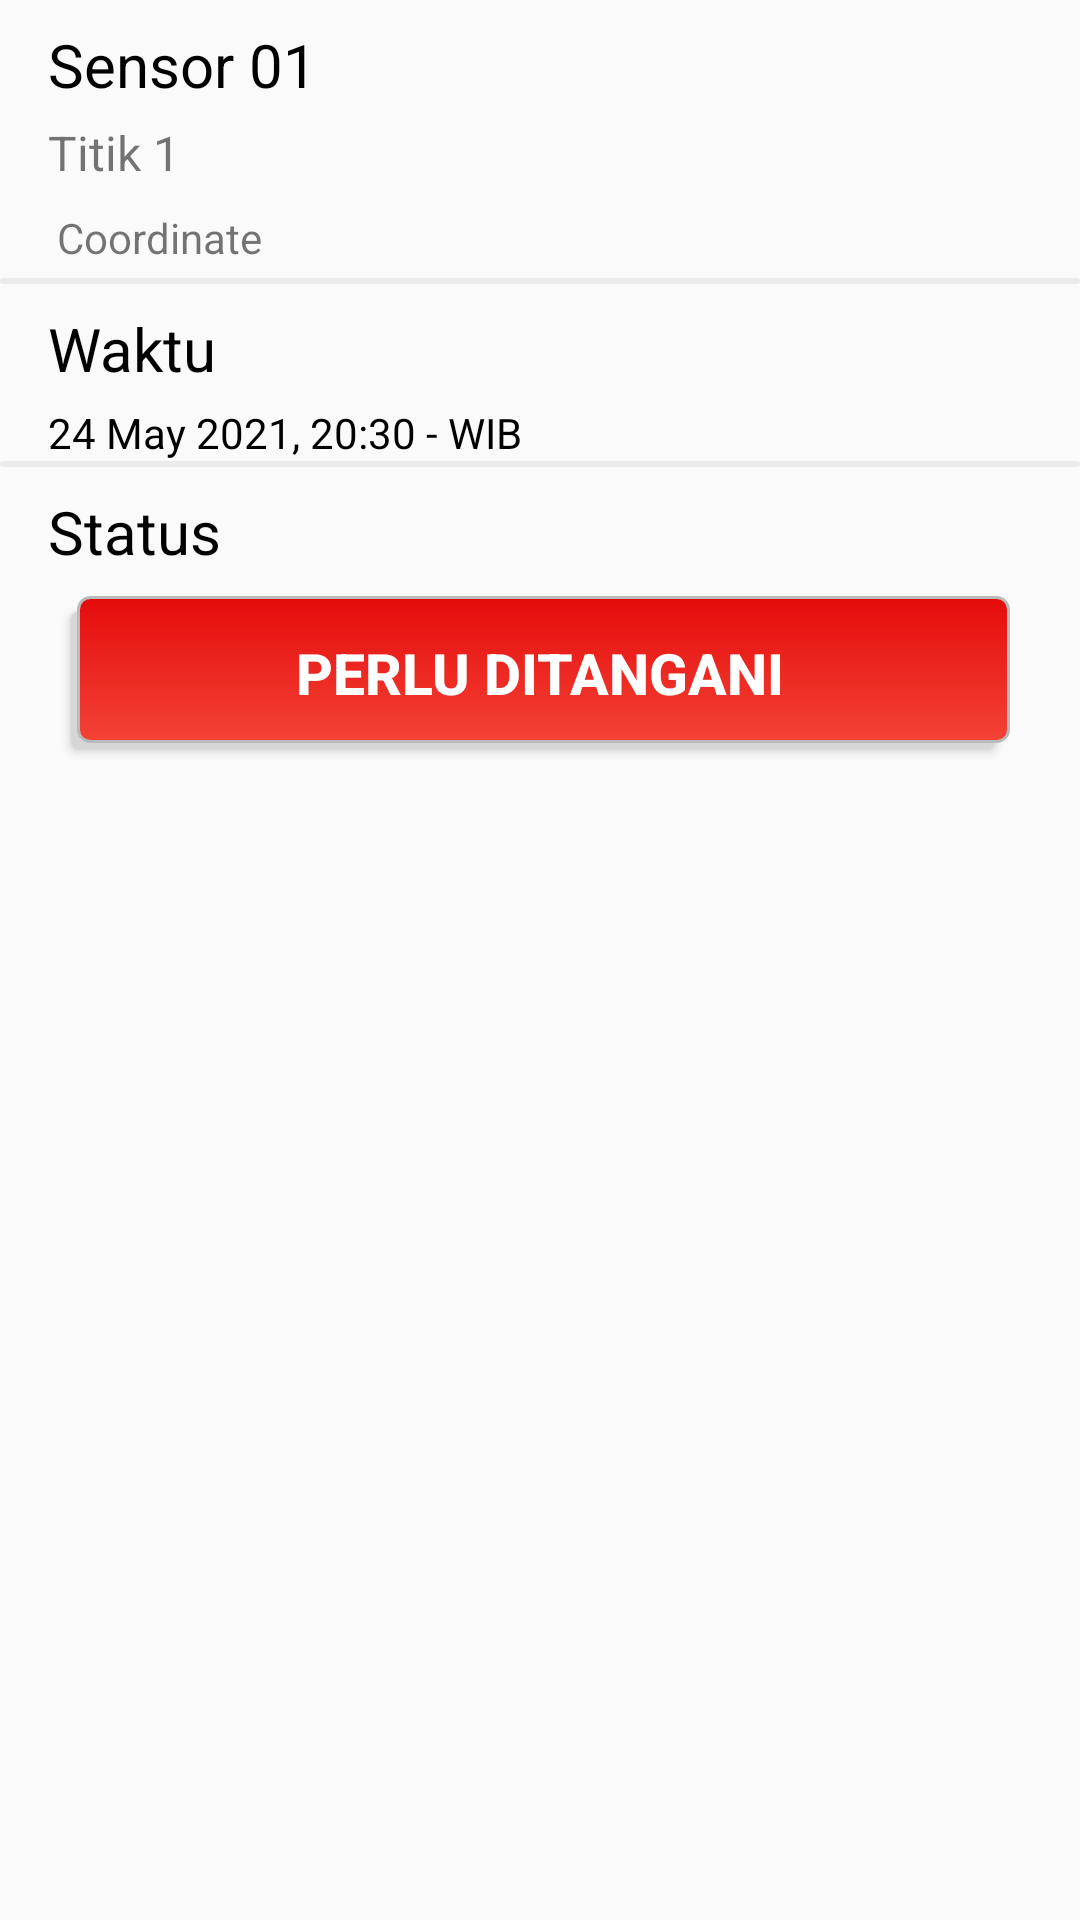

The Android layout XML behind this screen, and the referenced resources:
<!-- AndroidManifest.xml: application theme CustomActionBarTheme -->
<!-- res/layout/activity_detail_incident.xml -->
<?xml version="1.0" encoding="utf-8"?>
<androidx.constraintlayout.widget.ConstraintLayout xmlns:android="http://schemas.android.com/apk/res/android"
    xmlns:app="http://schemas.android.com/apk/res-auto"
    xmlns:tools="http://schemas.android.com/tools"
    android:layout_width="match_parent"
    android:layout_height="match_parent"
    tools:context=".ui.detailIncident.DetailIncident">

    <TextView
        android:id="@+id/tv_sensor_name"
        android:layout_width="wrap_content"
        android:layout_height="wrap_content"
        android:layout_marginStart="16dp"
        android:layout_marginTop="8dp"
        android:textColor="@color/black"
        android:textSize="20sp"
        app:layout_constraintStart_toStartOf="parent"
        app:layout_constraintTop_toTopOf="parent"
        android:text="@string/sensor_01" />

    <TextView
        android:id="@+id/tv_point_name"
        android:layout_width="wrap_content"
        android:layout_height="wrap_content"
        android:layout_marginStart="16dp"
        android:layout_marginTop="5dp"
        app:layout_constraintStart_toStartOf="parent"
        app:layout_constraintTop_toBottomOf="@+id/tv_sensor_name"
        android:textSize="16sp"
        android:text="@string/titik_1" />

    <ImageView
        android:id="@+id/iv_pin_location"
        android:layout_width="wrap_content"
        android:layout_height="wrap_content"
        android:layout_marginStart="16dp"
        android:layout_marginTop="3dp"
        android:src="@drawable/ic_location"
        app:layout_constraintStart_toStartOf="parent"
        app:layout_constraintTop_toBottomOf="@+id/tv_point_name" />

    <TextView
        android:id="@+id/tv_coordinate"
        android:layout_width="wrap_content"
        android:layout_height="wrap_content"
        android:layout_marginStart="3dp"
        android:layout_marginTop="8dp"
        app:layout_constraintStart_toEndOf="@+id/iv_pin_location"
        app:layout_constraintTop_toBottomOf="@+id/tv_point_name"
        android:text="@string/coordinate" />

    <ImageView
        android:id="@+id/imageView"
        android:layout_width="match_parent"
        android:layout_height="2dp"
        android:layout_marginTop="4dp"
        android:src="@drawable/shadow"
        app:layout_constraintEnd_toEndOf="parent"
        app:layout_constraintStart_toStartOf="parent"
        app:layout_constraintTop_toBottomOf="@+id/tv_coordinate" />

    <TextView
        android:id="@+id/textView5"
        android:layout_width="wrap_content"
        android:layout_height="wrap_content"
        android:layout_marginStart="16dp"
        android:layout_marginTop="8dp"
        android:textColor="@color/black"
        android:textSize="20sp"
        app:layout_constraintStart_toStartOf="parent"
        app:layout_constraintTop_toBottomOf="@+id/imageView"
        android:text="@string/waktu" />

    <TextView
        android:id="@+id/tv_time"
        android:layout_width="wrap_content"
        android:layout_height="wrap_content"
        android:layout_marginStart="16dp"
        android:layout_marginTop="5dp"
        app:layout_constraintStart_toStartOf="parent"
        app:layout_constraintTop_toBottomOf="@+id/textView5"
        android:textColor="@color/black"
        android:text="@string/timedummy" />

    <ImageView
        android:id="@+id/imageView2"
        android:layout_width="match_parent"
        android:layout_height="2dp"
        android:src="@drawable/shadow"
        app:layout_constraintEnd_toEndOf="parent"
        app:layout_constraintStart_toStartOf="parent"
        app:layout_constraintTop_toBottomOf="@+id/tv_time" />

    <TextView
        android:id="@+id/textView6"
        android:layout_width="wrap_content"
        android:layout_height="wrap_content"
        android:layout_marginStart="16dp"
        android:layout_marginTop="8dp"
        android:textColor="@color/black"
        android:textSize="20sp"
        app:layout_constraintStart_toStartOf="parent"
        app:layout_constraintTop_toBottomOf="@+id/imageView2"
        android:text="@string/status" />

    <Button
        android:id="@+id/btn_status"
        android:layout_width="313dp"
        android:layout_height="51dp"
        android:layout_marginTop="8dp"
        android:text="@string/need_handle"
        android:visibility="visible"
        android:textColor="@color/white"
        android:textSize="19sp"
        android:textStyle="bold"
        android:background="@drawable/button_selector"
        app:layout_constraintEnd_toEndOf="parent"
        app:layout_constraintStart_toStartOf="parent"
        app:layout_constraintTop_toBottomOf="@+id/textView6" />

    <TextView
        android:id="@+id/text_status"
        android:layout_width="318dp"
        android:layout_height="51dp"
        android:layout_marginTop="8dp"
        android:background="@drawable/yellow_shape"
        android:text="@string/handled"
        android:textAlignment="center"
        android:visibility="gone"
        android:textColor="@color/white"
        android:textSize="19sp"
        android:textStyle="bold"
        app:layout_constraintEnd_toEndOf="parent"
        app:layout_constraintStart_toStartOf="parent"
        app:layout_constraintTop_toBottomOf="@+id/textView6" />

    <Button
        android:id="@+id/btn_done"
        android:layout_width="313dp"
        android:layout_height="50dp"
        android:layout_marginTop="8dp"
        android:background="@drawable/green_shape"
        android:text="@string/complete_handle"
        android:textColor="@color/white"
        android:textSize="19sp"
        android:textStyle="bold"
        android:visibility="gone"
        app:layout_constraintBottom_toBottomOf="parent"
        app:layout_constraintEnd_toEndOf="parent"
        app:layout_constraintStart_toStartOf="parent"
        app:layout_constraintTop_toBottomOf="@+id/textView6"
        app:layout_constraintVertical_bias="0.79" />

</androidx.constraintlayout.widget.ConstraintLayout>
<!-- resources referenced by this layout -->
<resources>
  <color name="black">#FF000000</color>
  <color name="white">#FFFFFFFF</color>
  <!-- drawable shadow (drawable) -->
  <?xml version="1.0" encoding="utf-8"?>
  <shape xmlns:android="http://schemas.android.com/apk/res/android"
      android:shape="rectangle">
      <solid android:color="#0F050505"/>
      <corners android:radius="5dp"/>
  
  </shape>
  <string name="complete_handle">Masalah Selesai</string>
  <string name="coordinate">Coordinate</string>
  <string name="handled">Sedang Ditangani</string>
  <string name="need_handle">Perlu Ditangani</string>
  <string name="sensor_01">Sensor 01</string>
  <string name="status">Status</string>
  <string name="timedummy">24 May 2021, 20:30 - WIB</string>
  <string name="titik_1">Titik 1</string>
  <string name="waktu">Waktu</string>
  <style name="CustomActionBarTheme" parent="@style/Theme.Guifena">
          <item name="actionBarStyle">@style/CustomActionBar</item>
      </style>
  <style name="Theme.Guifena" parent="Theme.AppCompat.DayNight.DarkActionBar">
          
          <item name="colorPrimary">@color/green</item>
          <item name="colorPrimaryVariant">@color/green</item>
          <item name="colorOnPrimary">@color/white</item>
          
          <item name="colorSecondary">@color/teal_200</item>
          <item name="colorSecondaryVariant">@color/teal_700</item>
          <item name="colorOnSecondary">@color/black</item>
          
          <item name="android:statusBarColor" tools:targetApi="l">?attr/colorPrimaryVariant</item>
          
      </style>
  <style name="CustomActionBar" parent="Widget.AppCompat.Light.ActionBar.Solid.Inverse">
          <item name="background">@drawable/actionbar_layer_list</item>
          <item name="titleTextStyle">@style/Theme.AppLib.ActionBar.TitleTextStyle</item>
      </style>
  <color name="green">#228B22</color>
  <color name="teal_200">#FF03DAC5</color>
  <color name="teal_700">#FF018786</color>
  <!-- drawable actionbar_layer_list (drawable) -->
  <?xml version="1.0" encoding="utf-8"?>
  <layer-list xmlns:android="http://schemas.android.com/apk/res/android">
  
      <item android:drawable="@drawable/actionbar_background"/>
      <item android:drawable="@drawable/actionbar_foreground"/>
  
  </layer-list>
  <style name="Theme.AppLib.ActionBar.TitleTextStyle" parent="">
          <item name="android:fontFamily">@font/quicksand_bold</item>
          <item name="android:textSize">26sp</item>
          <item name="android:textColor">@color/white</item>
      </style>
  <!-- drawable actionbar_background (drawable) -->
  <?xml version="1.0" encoding="utf-8"?>
  <shape xmlns:android="http://schemas.android.com/apk/res/android"
      android:shape="rectangle">
      <solid android:color="#005A0505"/>
  </shape>
  <!-- drawable actionbar_foreground (drawable) -->
  <?xml version="1.0" encoding="utf-8"?>
  <shape xmlns:android="http://schemas.android.com/apk/res/android"
      android:shape="rectangle">
  
      <solid android:color="@color/green"/>
      <corners
          android:bottomLeftRadius="16dp"
          android:bottomRightRadius="16dp"
          android:topLeftRadius="0dp"
          android:topRightRadius="0dp"/>
  
  </shape>
</resources>
